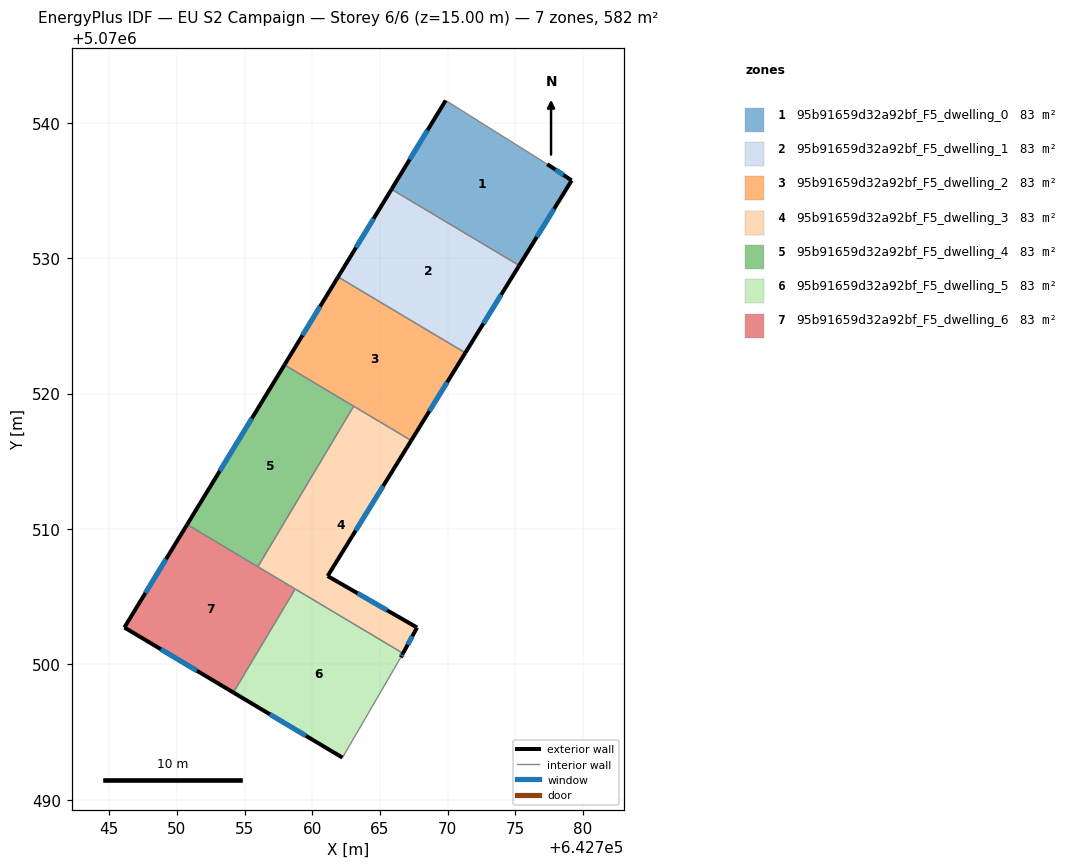
=== STOREY PLAN SPEC (per zone: floor XY polygon, exterior-wall plan segments, windows/doors) ===
zone 1: 95b91659d32a92bf_F5_dwelling_0  (83.1 m²)
  floor: (642777.36, 5070536.95) (642779.16, 5070535.74) (642775.28, 5070529.46) (642765.85, 5070535.09) (642769.85, 5070541.65)
  exterior wall: (642775.28, 5070529.46) – (642779.16, 5070535.74)  [7.4 m]
    window: (642776.58, 5070531.57) – (642777.86, 5070533.64)  [2.4 m²]
  exterior wall: (642769.85, 5070541.65) – (642765.85, 5070535.09)  [7.7 m]
    window: (642768.51, 5070539.45) – (642767.19, 5070537.29)  [2.5 m²]
  exterior wall: (642779.16, 5070535.74) – (642777.36, 5070536.95)  [2.2 m]
    window: (642778.55, 5070536.15) – (642777.96, 5070536.54)  [0.7 m²]
  interior walls: 2
zone 2: 95b91659d32a92bf_F5_dwelling_1  (83.1 m²)
  floor: (642775.28, 5070529.46) (642771.30, 5070523.01) (642761.91, 5070528.62) (642765.85, 5070535.09)
  exterior wall: (642765.85, 5070535.09) – (642761.91, 5070528.62)  [7.6 m]
    window: (642764.53, 5070532.92) – (642763.23, 5070530.79)  [2.5 m²]
  exterior wall: (642771.30, 5070523.01) – (642775.28, 5070529.46)  [7.6 m]
    window: (642772.64, 5070525.18) – (642773.95, 5070527.30)  [2.5 m²]
  interior walls: 2
zone 3: 95b91659d32a92bf_F5_dwelling_2  (83.1 m²)
  floor: (642771.30, 5070523.01) (642767.31, 5070516.54) (642757.95, 5070522.12) (642761.91, 5070528.62)
  exterior wall: (642761.91, 5070528.62) – (642757.95, 5070522.12)  [7.6 m]
    window: (642760.58, 5070526.44) – (642759.27, 5070524.30)  [2.5 m²]
  exterior wall: (642767.31, 5070516.54) – (642771.30, 5070523.01)  [7.6 m]
    window: (642768.65, 5070518.71) – (642769.96, 5070520.84)  [2.5 m²]
  interior walls: 3
zone 4: 95b91659d32a92bf_F5_dwelling_3  (83.1 m²)
  floor: (642767.31, 5070516.54) (642761.14, 5070506.53) (642767.74, 5070502.72) (642766.70, 5070500.82) (642755.98, 5070507.21) (642763.06, 5070519.07)
  exterior wall: (642767.74, 5070502.72) – (642761.14, 5070506.53)  [7.6 m]
    window: (642765.52, 5070504.00) – (642763.35, 5070505.25)  [2.5 m²]
  exterior wall: (642766.70, 5070500.82) – (642767.74, 5070502.72)  [2.2 m]
    window: (642767.05, 5070501.46) – (642767.39, 5070502.09)  [0.7 m²]
  exterior wall: (642761.14, 5070506.53) – (642767.31, 5070516.54)  [11.8 m]
    window: (642763.21, 5070509.88) – (642765.24, 5070513.18)  [3.8 m²]
  interior walls: 4
zone 5: 95b91659d32a92bf_F5_dwelling_4  (83.1 m²)
  floor: (642763.06, 5070519.07) (642755.98, 5070507.21) (642750.76, 5070510.33) (642757.95, 5070522.12)
  exterior wall: (642757.95, 5070522.12) – (642750.76, 5070510.33)  [13.8 m]
    window: (642755.54, 5070518.17) – (642753.17, 5070514.29)  [4.5 m²]
  interior walls: 3
zone 6: 95b91659d32a92bf_F5_dwelling_5  (83.1 m²)
  floor: (642766.70, 5070500.82) (642766.54, 5070500.52) (642762.23, 5070493.12) (642754.18, 5070497.93) (642758.74, 5070505.57)
  exterior wall: (642766.54, 5070500.52) – (642766.70, 5070500.82)  [0.3 m]
    window: (642766.59, 5070500.62) – (642766.65, 5070500.72)  [0.1 m²]
  exterior wall: (642754.18, 5070497.93) – (642762.23, 5070493.12)  [9.4 m]
    window: (642756.88, 5070496.31) – (642759.53, 5070494.73)  [3.1 m²]
  interior walls: 3
zone 7: 95b91659d32a92bf_F5_dwelling_6  (83.1 m²)
  floor: (642758.74, 5070505.57) (642754.18, 5070497.93) (642746.12, 5070502.73) (642750.76, 5070510.33)
  exterior wall: (642746.12, 5070502.73) – (642754.18, 5070497.93)  [9.4 m]
    window: (642748.82, 5070501.12) – (642751.48, 5070499.54)  [3.1 m²]
  exterior wall: (642750.76, 5070510.33) – (642746.12, 5070502.73)  [8.9 m]
    window: (642749.20, 5070507.78) – (642747.68, 5070505.28)  [2.9 m²]
  interior walls: 3

=== DERIVED (storey summary) ===
Building: EU S2 Campaign
Storey: 6 of 6  (floor level z = 15.00 m)
Storey gross floor area: 581.7 m²
Zones on this storey: 7
  - 95b91659d32a92bf_F5_dwelling_0: floor 83.1 m²; exterior wall 17.2 m (51.7 m²); 3 window(s) 5.6 m²; WWR 10.8%
  - 95b91659d32a92bf_F5_dwelling_1: floor 83.1 m²; exterior wall 15.2 m (45.5 m²); 2 window(s) 4.9 m²; WWR 10.8%
  - 95b91659d32a92bf_F5_dwelling_2: floor 83.1 m²; exterior wall 15.2 m (45.7 m²); 2 window(s) 5.0 m²; WWR 10.8%
  - 95b91659d32a92bf_F5_dwelling_3: floor 83.1 m²; exterior wall 21.5 m (64.6 m²); 3 window(s) 7.0 m²; WWR 10.8%
  - 95b91659d32a92bf_F5_dwelling_4: floor 83.1 m²; exterior wall 13.8 m (41.4 m²); 1 window(s) 4.5 m²; WWR 10.8%
  - 95b91659d32a92bf_F5_dwelling_5: floor 83.1 m²; exterior wall 9.7 m (29.2 m²); 2 window(s) 3.2 m²; WWR 10.8%
  - 95b91659d32a92bf_F5_dwelling_6: floor 83.1 m²; exterior wall 18.3 m (54.8 m²); 2 window(s) 5.9 m²; WWR 10.8%
Zone adjacency (shared interzone walls):
  - 95b91659d32a92bf_F5_dwelling_0 ↔ 95b91659d32a92bf_F5_dwelling_1
  - 95b91659d32a92bf_F5_dwelling_1 ↔ 95b91659d32a92bf_F5_dwelling_2
  - 95b91659d32a92bf_F5_dwelling_2 ↔ 95b91659d32a92bf_F5_dwelling_3
  - 95b91659d32a92bf_F5_dwelling_2 ↔ 95b91659d32a92bf_F5_dwelling_4
  - 95b91659d32a92bf_F5_dwelling_3 ↔ 95b91659d32a92bf_F5_dwelling_4
  - 95b91659d32a92bf_F5_dwelling_3 ↔ 95b91659d32a92bf_F5_dwelling_5
  - 95b91659d32a92bf_F5_dwelling_3 ↔ 95b91659d32a92bf_F5_dwelling_6
  - 95b91659d32a92bf_F5_dwelling_4 ↔ 95b91659d32a92bf_F5_dwelling_6
  - 95b91659d32a92bf_F5_dwelling_5 ↔ 95b91659d32a92bf_F5_dwelling_6